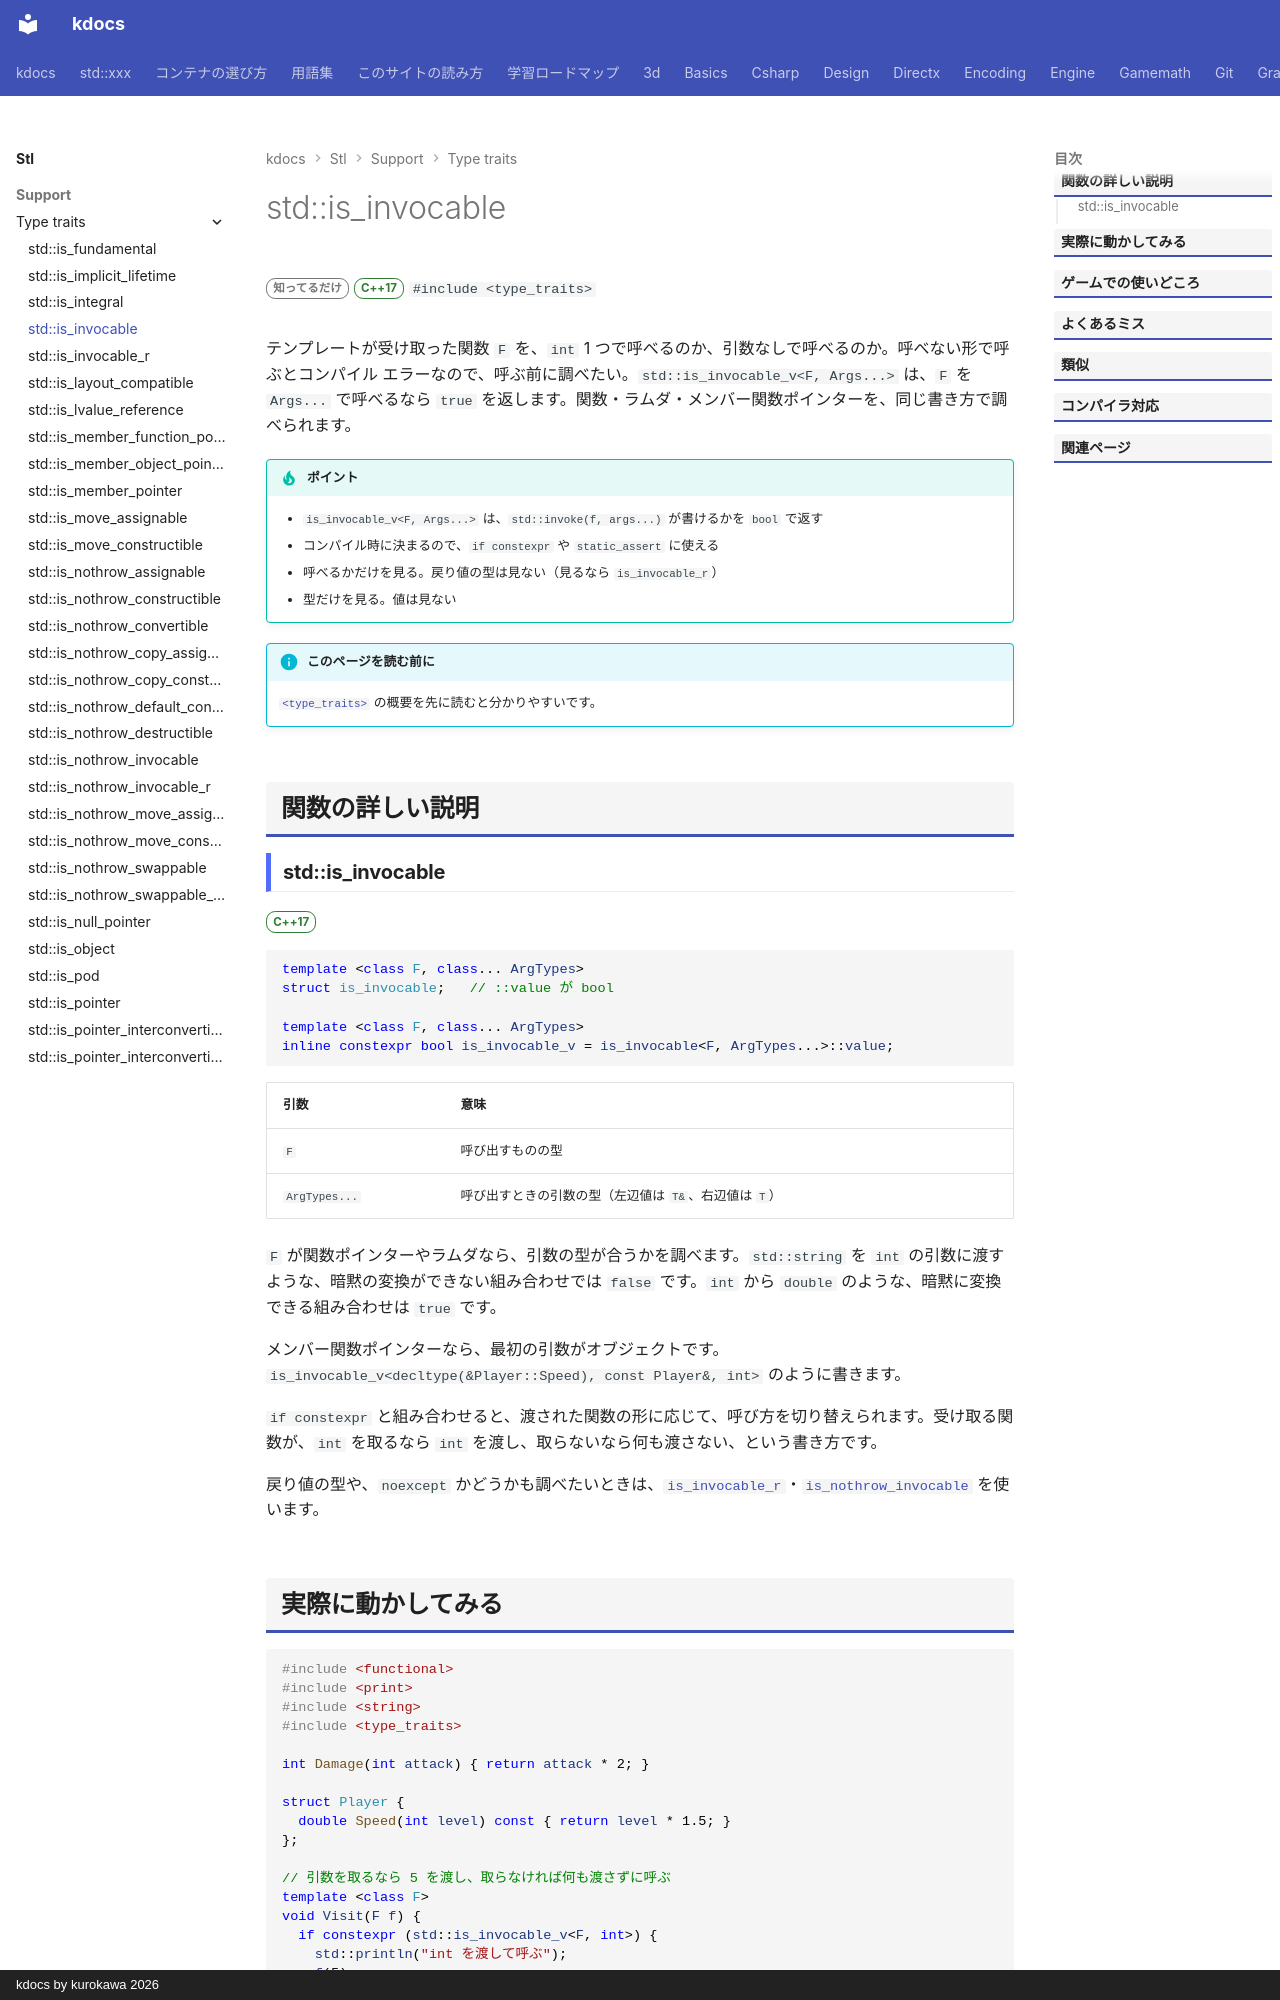

repository: qwzxdf/kdocs · page: stl/support/type_traits/is_invocable/index.html · generator: mkdocs · copyright: kdocs by kurokawa 2026

---
title: std::is_invocable
summary: "指定した引数で呼び出せる型かを調べる。"
order: 900
group: 型の性質（<type_traits>）
tags:
  - 型・言語サポート
---

# std::is_invocable

<div class="page-badges" markdown>
<span class="rank rank-rare">知ってるだけ</span>
<span class="ver ver-17">C++17</span>
`#include <type_traits>`
</div>

テンプレートが受け取った関数 `F` を、`int` 1 つで呼べるのか、引数なしで呼べるのか。呼べない形で呼ぶとコンパイル エラーなので、呼ぶ前に調べたい。`std::is_invocable_v<F, Args...>` は、`F` を `Args...` で呼べるなら `true` を返します。関数・ラムダ・メンバー関数ポインターを、同じ書き方で調べられます。

!!! tip "ポイント"
    - `is_invocable_v<F, Args...>` は、`std::invoke(f, args...)` が書けるかを `bool` で返す
    - コンパイル時に決まるので、`if constexpr` や `static_assert` に使える
    - 呼べるかだけを見る。戻り値の型は見ない（見るなら `is_invocable_r`）
    - 型だけを見る。値は見ない

!!! info "このページを読む前に"
    [`<type_traits>`](../type_traits.md) の概要を先に読むと分かりやすいです。

## 関数の詳しい説明

### std::is_invocable {#is_invocable}

<span class="ver ver-17">C++17</span>

```cpp
template <class F, class... ArgTypes>
struct is_invocable;   // ::value が bool

template <class F, class... ArgTypes>
inline constexpr bool is_invocable_v = is_invocable<F, ArgTypes...>::value;
```

| 引数 | 意味 |
| --- | --- |
| `F` | 呼び出すものの型 |
| `ArgTypes...` | 呼び出すときの引数の型（左辺値は `T&`、右辺値は `T`） |

`F` が関数ポインターやラムダなら、引数の型が合うかを調べます。`std::string` を `int` の引数に渡すような、暗黙の変換ができない組み合わせでは `false` です。`int` から `double` のような、暗黙に変換できる組み合わせは `true` です。

メンバー関数ポインターなら、最初の引数がオブジェクトです。`is_invocable_v<decltype(&Player::Speed), const Player&, int>` のように書きます。

`if constexpr` と組み合わせると、渡された関数の形に応じて、呼び方を切り替えられます。受け取る関数が、`int` を取るなら `int` を渡し、取らないなら何も渡さない、という書き方です。

戻り値の型や、`noexcept` かどうかも調べたいときは、[`is_invocable_r`](is_invocable_r.md)・[`is_nothrow_invocable`](is_nothrow_invocable.md) を使います。
